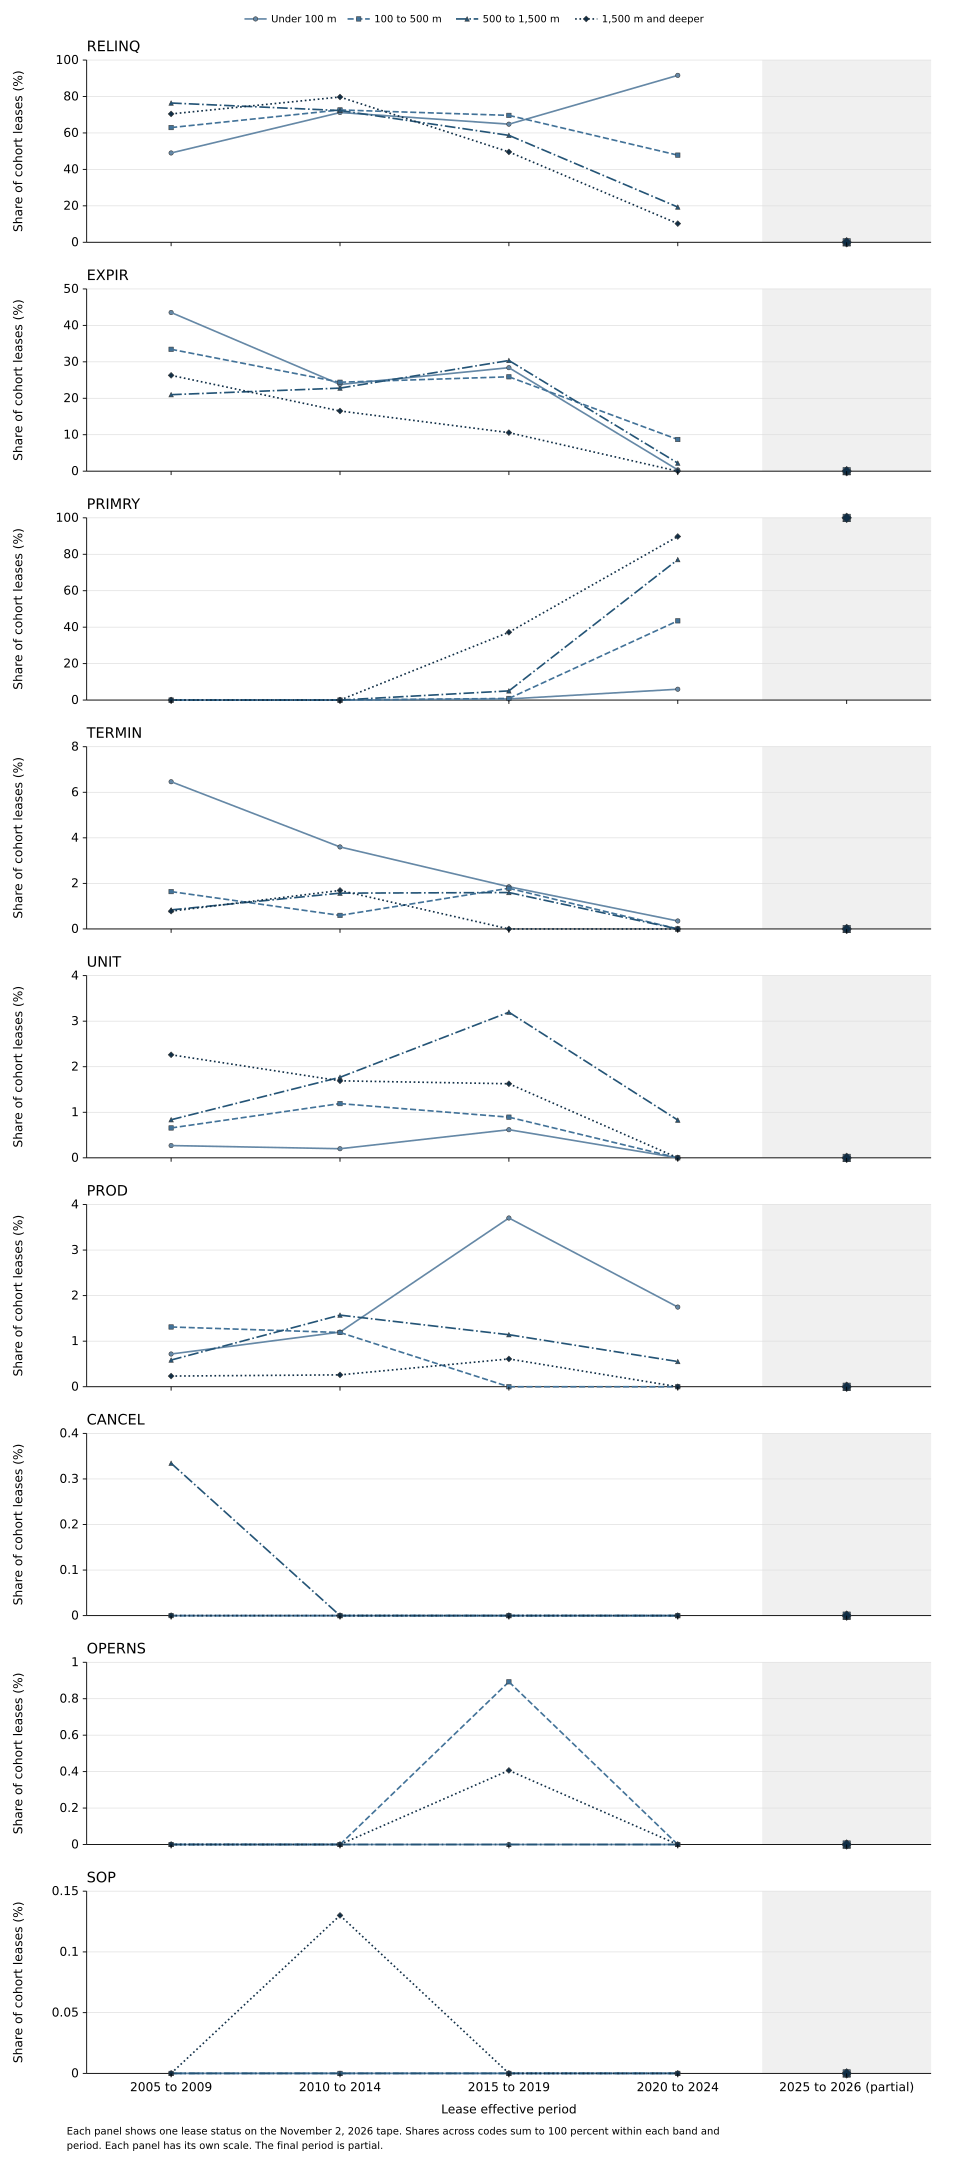

Data behind this chart, as committed beside it:
period, band, group, status_leases, leases, value
2005 to 2009, Under 100 m, RELINQ, 546, 1114, 49.01
2005 to 2009, 100 to 500 m, RELINQ, 192, 305, 62.95
2005 to 2009, 500 to 1,500 m, RELINQ, 914, 1196, 76.42
2005 to 2009, 1,500 m and deeper, RELINQ, 903, 1282, 70.44
2010 to 2014, Under 100 m, RELINQ, 356, 500, 71.2
2010 to 2014, 100 to 500 m, RELINQ, 122, 168, 72.62
2010 to 2014, 500 to 1,500 m, RELINQ, 368, 509, 72.3
2010 to 2014, 1,500 m and deeper, RELINQ, 613, 769, 79.71
2015 to 2019, Under 100 m, RELINQ, 105, 162, 64.81
2015 to 2019, 100 to 500 m, RELINQ, 78, 112, 69.64
2015 to 2019, 500 to 1,500 m, RELINQ, 257, 438, 58.68
2015 to 2019, 1,500 m and deeper, RELINQ, 244, 492, 49.59
2020 to 2024, Under 100 m, RELINQ, 262, 286, 91.61
2020 to 2024, 100 to 500 m, RELINQ, 22, 46, 47.83
2020 to 2024, 500 to 1,500 m, RELINQ, 70, 362, 19.34
2020 to 2024, 1,500 m and deeper, RELINQ, 38, 371, 10.24
2025 to 2026 (partial), Under 100 m, RELINQ, 0, 21, 0.0
2025 to 2026 (partial), 100 to 500 m, RELINQ, 0, 4, 0.0
2025 to 2026 (partial), 500 to 1,500 m, RELINQ, 0, 100, 0.0
2025 to 2026 (partial), 1,500 m and deeper, RELINQ, 0, 90, 0.0
2005 to 2009, Under 100 m, EXPIR, 485, 1114, 43.54
2005 to 2009, 100 to 500 m, EXPIR, 102, 305, 33.44
2005 to 2009, 500 to 1,500 m, EXPIR, 251, 1196, 20.99
2005 to 2009, 1,500 m and deeper, EXPIR, 337, 1282, 26.29
2010 to 2014, Under 100 m, EXPIR, 119, 500, 23.8
2010 to 2014, 100 to 500 m, EXPIR, 41, 168, 24.4
2010 to 2014, 500 to 1,500 m, EXPIR, 116, 509, 22.79
2010 to 2014, 1,500 m and deeper, EXPIR, 127, 769, 16.51
2015 to 2019, Under 100 m, EXPIR, 46, 162, 28.4
2015 to 2019, 100 to 500 m, EXPIR, 29, 112, 25.89
2015 to 2019, 500 to 1,500 m, EXPIR, 133, 438, 30.37
2015 to 2019, 1,500 m and deeper, EXPIR, 52, 492, 10.57
2020 to 2024, Under 100 m, EXPIR, 1, 286, 0.3497
2020 to 2024, 100 to 500 m, EXPIR, 4, 46, 8.696
2020 to 2024, 500 to 1,500 m, EXPIR, 8, 362, 2.21
2020 to 2024, 1,500 m and deeper, EXPIR, 0, 371, 0.0
2025 to 2026 (partial), Under 100 m, EXPIR, 0, 21, 0.0
2025 to 2026 (partial), 100 to 500 m, EXPIR, 0, 4, 0.0
2025 to 2026 (partial), 500 to 1,500 m, EXPIR, 0, 100, 0.0
2025 to 2026 (partial), 1,500 m and deeper, EXPIR, 0, 90, 0.0
2005 to 2009, Under 100 m, PRIMRY, 0, 1114, 0.0
2005 to 2009, 100 to 500 m, PRIMRY, 0, 305, 0.0
2005 to 2009, 500 to 1,500 m, PRIMRY, 0, 1196, 0.0
2005 to 2009, 1,500 m and deeper, PRIMRY, 0, 1282, 0.0
2010 to 2014, Under 100 m, PRIMRY, 0, 500, 0.0
2010 to 2014, 100 to 500 m, PRIMRY, 0, 168, 0.0
2010 to 2014, 500 to 1,500 m, PRIMRY, 0, 509, 0.0
2010 to 2014, 1,500 m and deeper, PRIMRY, 0, 769, 0.0
2015 to 2019, Under 100 m, PRIMRY, 1, 162, 0.6173
2015 to 2019, 100 to 500 m, PRIMRY, 1, 112, 0.8929
2015 to 2019, 500 to 1,500 m, PRIMRY, 22, 438, 5.023
2015 to 2019, 1,500 m and deeper, PRIMRY, 183, 492, 37.2
2020 to 2024, Under 100 m, PRIMRY, 17, 286, 5.944
2020 to 2024, 100 to 500 m, PRIMRY, 20, 46, 43.48
2020 to 2024, 500 to 1,500 m, PRIMRY, 279, 362, 77.07
2020 to 2024, 1,500 m and deeper, PRIMRY, 333, 371, 89.76
2025 to 2026 (partial), Under 100 m, PRIMRY, 21, 21, 100.0
2025 to 2026 (partial), 100 to 500 m, PRIMRY, 4, 4, 100.0
2025 to 2026 (partial), 500 to 1,500 m, PRIMRY, 100, 100, 100.0
2025 to 2026 (partial), 1,500 m and deeper, PRIMRY, 90, 90, 100.0
... 120 more rows
